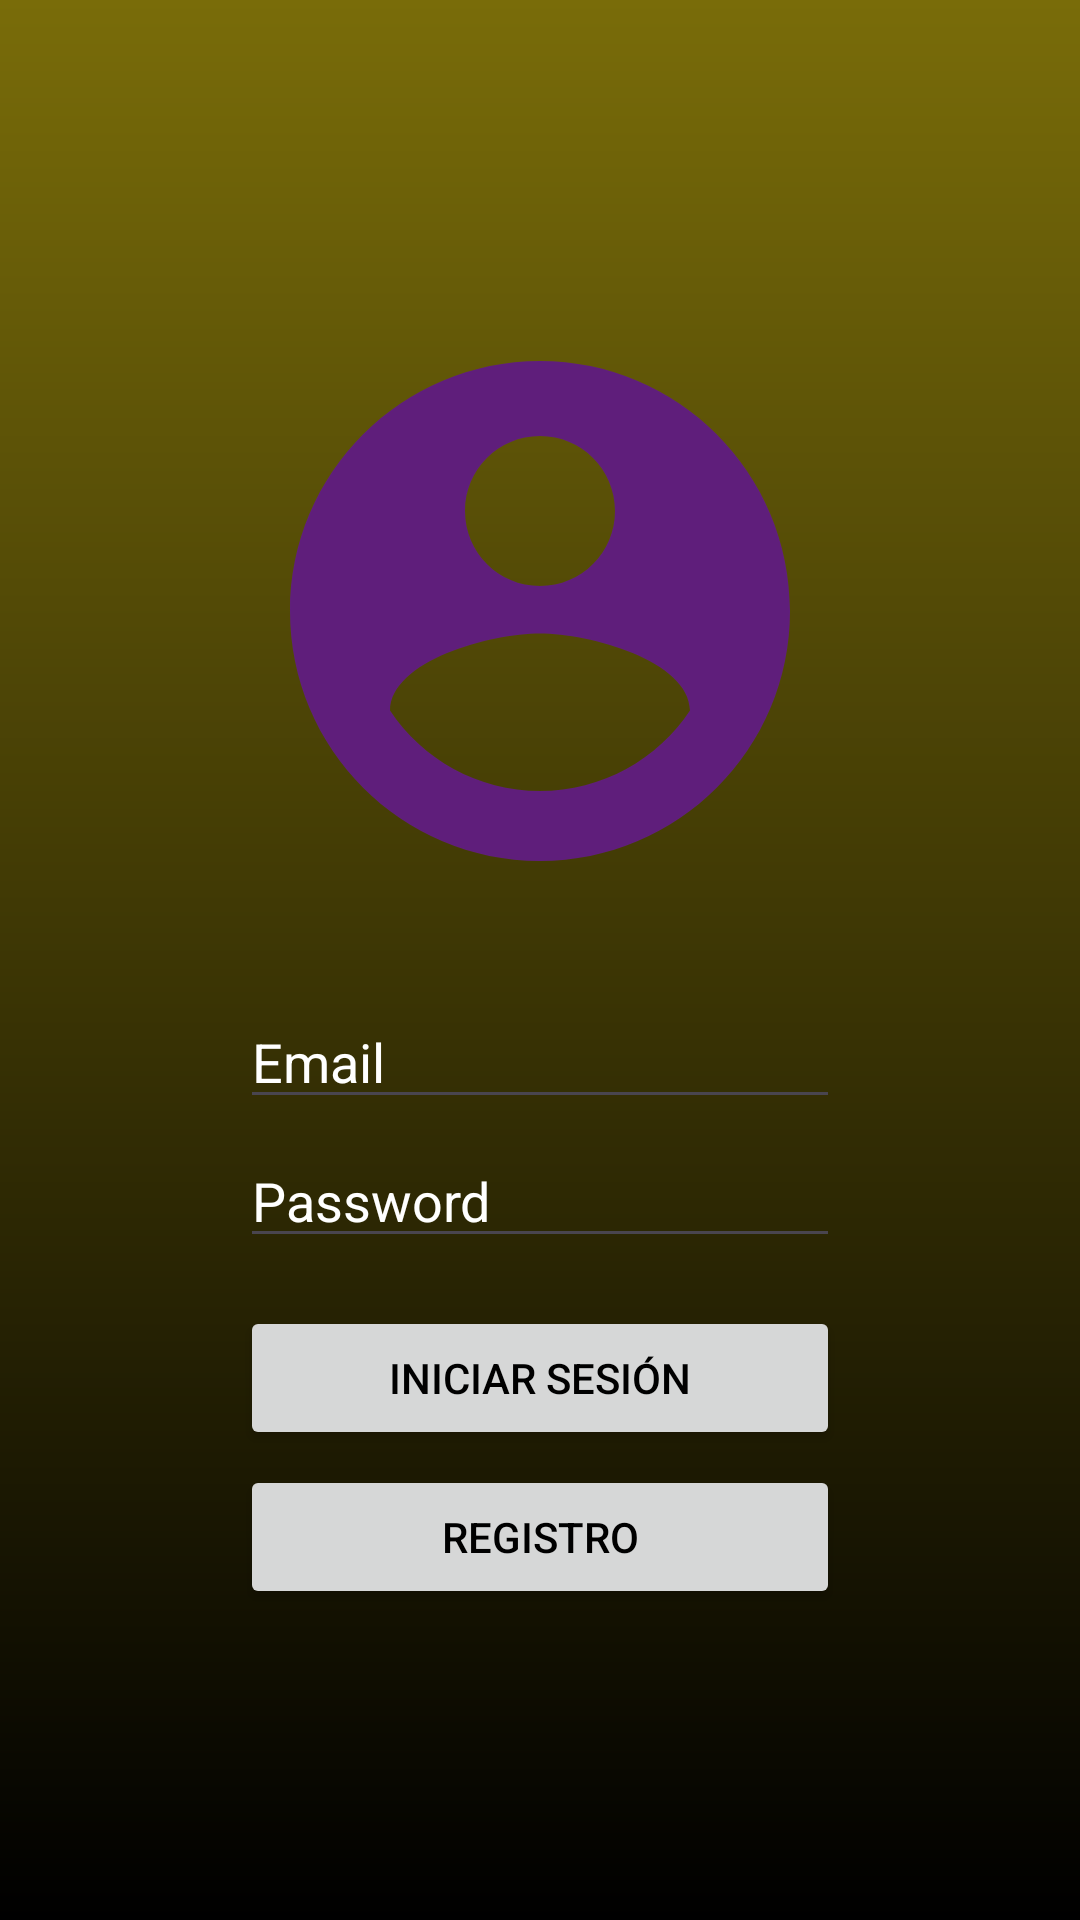

Produce the Android XML layout that renders to this screen, including the resource entries it uses.
<!-- AndroidManifest.xml: application theme Theme.PMRTASK -->
<!-- res/layout/activity_main.xml -->
<?xml version="1.0" encoding="utf-8"?>
<RelativeLayout xmlns:android="http://schemas.android.com/apk/res/android"
    xmlns:app="http://schemas.android.com/apk/res-auto"
    xmlns:tools="http://schemas.android.com/tools"
    android:id="@+id/main"
    android:layout_width="match_parent"
    android:layout_height="match_parent"
    android:background="@drawable/login_fondo"
    android:gravity="center"
    android:padding="16dp"
    tools:context=".MainActivity">

    <LinearLayout
        android:layout_width="wrap_content"
        android:layout_height="wrap_content"
        android:orientation="vertical"
        android:layout_centerInParent="true">

        <ImageView
            android:layout_width="200dp"
            android:layout_height="200dp"
            android:src="@drawable/cuenta_icono" />

        <EditText
            android:id="@+id/Email"
            android:layout_width="match_parent"
            android:layout_marginTop="28dp"
            android:layout_height="wrap_content"
            android:hint="Email"
            android:textColor="@color/white"
            android:textColorHint="#FFFFFF"
            android:singleLine="true"
            android:maxLines="1"
            android:maxLength="30"/>
        <EditText
            android:id="@+id/Password"
            android:layout_width="match_parent"
            android:layout_height="wrap_content"
            android:layout_marginTop="5dp"
            android:hint="Password"
            android:textColor="@color/white"
            android:textColorHint="#FFFFFF"
            android:inputType="textPassword"
            android:maxLines="1"
            android:maxLength="30"/>
        <Button
            android:id="@+id/Inicio_button"
            android:layout_width="match_parent"
            android:layout_height="wrap_content"
            android:layout_marginTop="16dp"
            android:text="Iniciar sesión"
            android:textColor="@color/black"
             />
        <Button
            android:id="@+id/Registro_button"
            android:layout_width="match_parent"
            android:layout_height="wrap_content"
            android:text="Registro"
            android:textColor="@color/black"
            android:layout_marginTop="5dp"
            />

    </LinearLayout>

</RelativeLayout>
<!-- resources referenced by this layout -->
<resources>
  <!-- drawable cuenta_icono (drawable) -->
  <vector xmlns:android="http://schemas.android.com/apk/res/android" android:height="24dp" android:tint="#5F1E7B" android:viewportHeight="24" android:viewportWidth="24" android:width="24dp">
        
      <path android:fillColor="@android:color/white" android:pathData="M12,2C6.48,2 2,6.48 2,12s4.48,10 10,10 10,-4.48 10,-10S17.52,2 12,2zM12,5c1.66,0 3,1.34 3,3s-1.34,3 -3,3 -3,-1.34 -3,-3 1.34,-3 3,-3zM12,19.2c-2.5,0 -4.71,-1.28 -6,-3.22 0.03,-1.99 4,-3.08 6,-3.08 1.99,0 5.97,1.09 6,3.08 -1.29,1.94 -3.5,3.22 -6,3.22z"/>
      
  </vector>
  <!-- drawable login_fondo (drawable) -->
  <?xml version="1.0" encoding="utf-8"?>
  <shape xmlns:android="http://schemas.android.com/apk/res/android">
      <gradient android:type="linear" android:angle="100"
          android:startColor="#796c09" android:endColor="#000000"/>
  </shape>
  <style name="Theme.PMRTASK" parent="Base.Theme.PMRTASK" />
  <style name="Base.Theme.PMRTASK" parent="Theme.Material3.DayNight.NoActionBar">
          
          
      </style>
  <!-- not gathered from this repository: default colours our renderer supplied (Android Studio template values) -->
  <color name="black">#FF000000</color>
  <color name="white">#FFFFFFFF</color>
</resources>
